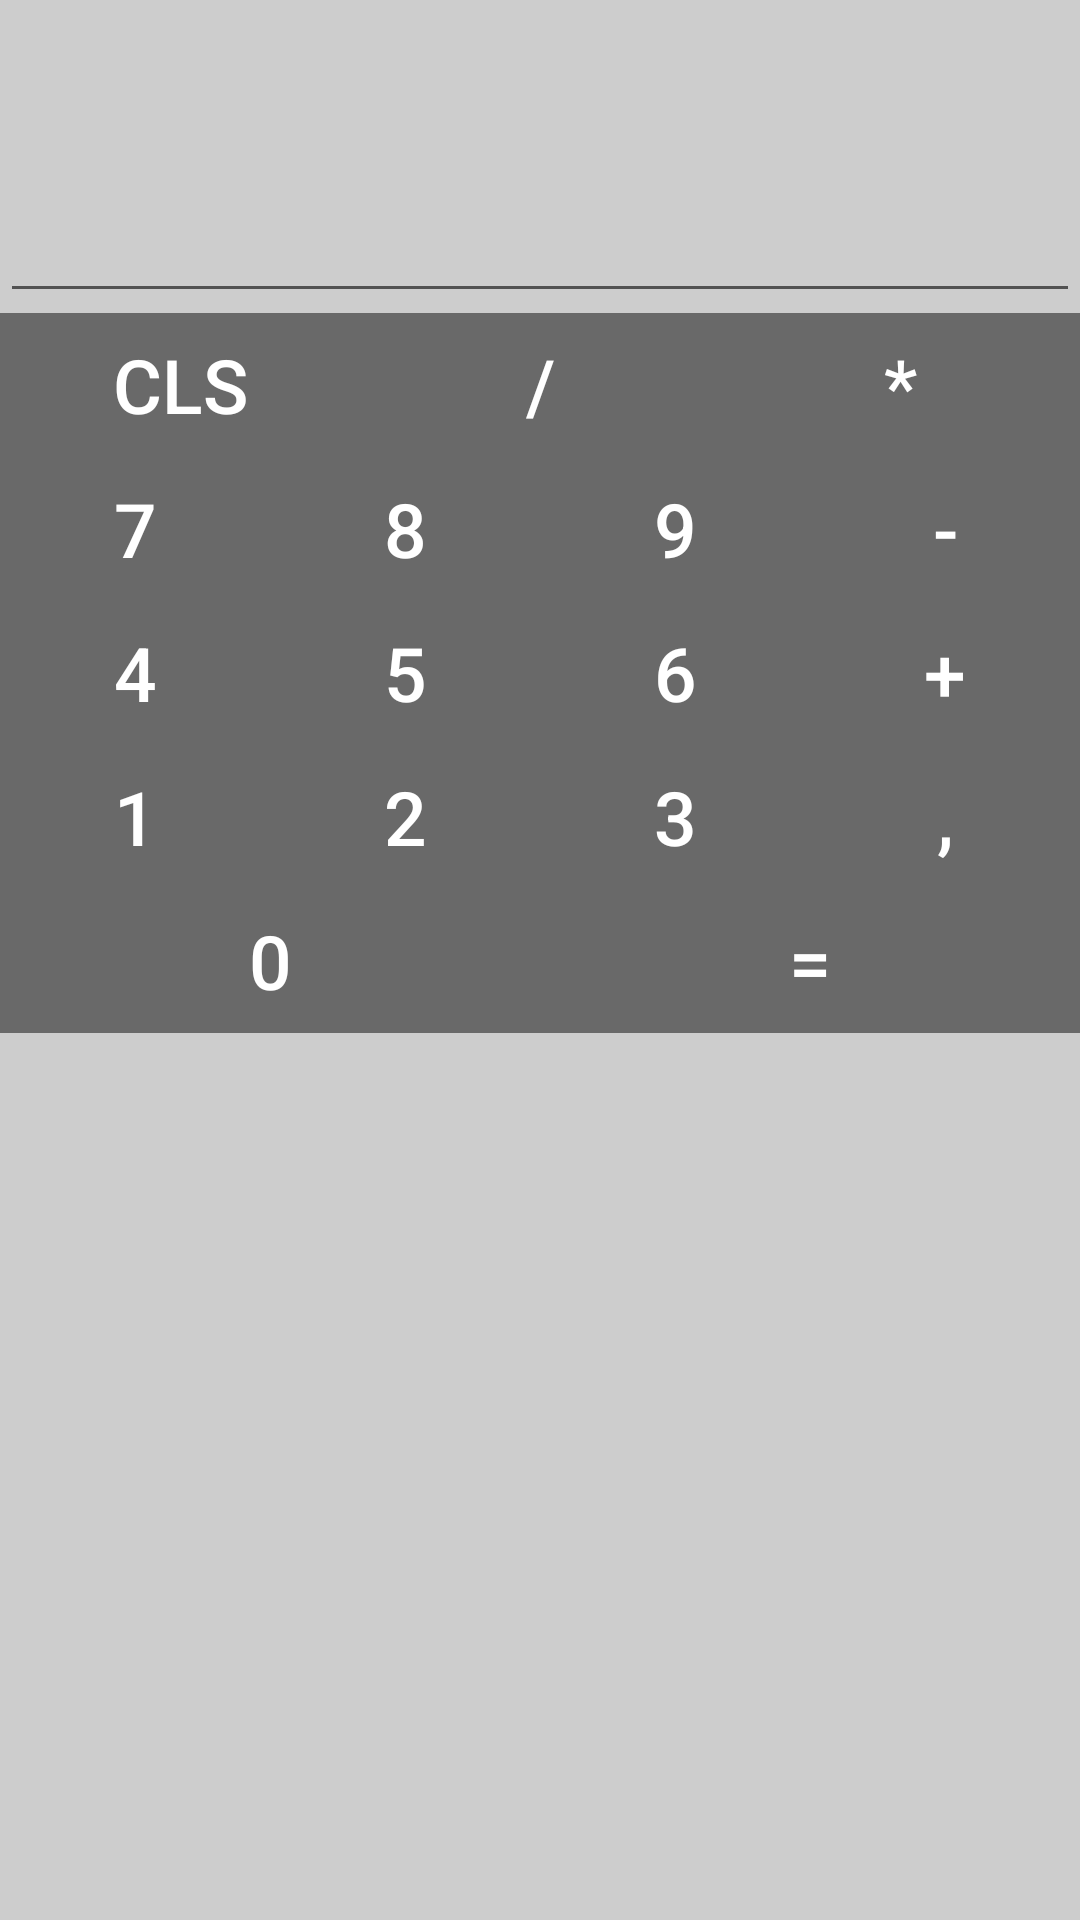

This screen was rendered from an Android layout file. Write that file and the resources it references.
<!-- AndroidManifest.xml: application theme AppTheme -->
<!-- res/layout/calculadora2.xml -->
<?xml version="1.0" encoding="utf-8"?>

<LinearLayout xmlns:android="http://schemas.android.com/apk/res/android"
    android:layout_width="match_parent"
    android:layout_height="match_parent"
    android:background="@color/colorbackground"
    android:orientation="vertical"

    android:weightSum="1">

    <EditText
        android:layout_width="match_parent"
        android:layout_height="wrap_content"


        android:layout_weight="0.17"
        android:editable="true"
        android:maxLines="2"

        android:textColor="#000"
        android:textSize="20dp" />


    <LinearLayout
        android:layout_width="match_parent"
        android:layout_height="wrap_content"
        android:clickable="true"
        android:orientation="horizontal">

        <Button
            android:id="@+id/bt_clear"
            android:layout_width="match_parent"
            android:layout_height="wrap_content"
            android:layout_weight="1"
            android:background="#696969"
            android:clickable="true"
            android:contextClickable="true"
            android:enabled="true"


            android:text="CLS"
            android:textColor="#fff"
            android:textSize="25dp" />

        <Button
            android:id="@+id/bt_dividir"
            android:layout_width="match_parent"
            android:layout_height="wrap_content"
            android:layout_alignParentTop="true"
            android:layout_gravity="center_horizontal"
            android:layout_toEndOf="@+id/bt_clear"
            android:layout_toRightOf="@+id/bt_clear"
            android:layout_weight="1"
            android:background="#696969"
            android:clickable="true"
            android:contextClickable="true"
            android:enabled="true"
            android:text="/"
            android:textColor="#fff"
            android:textSize="25dp" />


        <Button
            android:id="@+id/bt_multiplicar"
            android:layout_width="match_parent"
            android:layout_height="wrap_content"
            android:layout_alignParentTop="true"
            android:layout_gravity="center_horizontal"
            android:layout_toEndOf="@+id/bt_dividir"
            android:layout_toRightOf="@+id/bt_dividir"
            android:layout_weight="1"
            android:background="#696969"
            android:clickable="true"
            android:contextClickable="true"
            android:enabled="true"
            android:text="*"
            android:textColor="#fff"
            android:textSize="25dp" />


    </LinearLayout>

    <LinearLayout
        android:layout_width="match_parent"
        android:layout_height="wrap_content"
        android:clickable="true"
        android:orientation="horizontal">

        <Button
            android:id="@+id/bt_num7"
            android:layout_width="match_parent"
            android:layout_height="wrap_content"
            android:layout_gravity="center_horizontal"
            android:layout_weight="1"
            android:background="#696969"
            android:clickable="true"
            android:contextClickable="true"
            android:enabled="true"
            android:text="7"
            android:textColor="#fff"
            android:textSize="25dp" />

        <Button
            android:id="@+id/bt_num8"
            android:layout_width="match_parent"
            android:layout_height="wrap_content"
            android:layout_gravity="center_horizontal"
            android:layout_weight="1"
            android:background="#696969"
            android:clickable="true"
            android:contextClickable="true"
            android:enabled="true"
            android:text="8"
            android:textColor="#fff"
            android:textSize="25dp" />

        <Button
            android:id="@+id/bt_num9"
            android:layout_width="match_parent"
            android:layout_height="wrap_content"
            android:layout_gravity="center_horizontal"
            android:layout_weight="1"
            android:background="#696969"
            android:clickable="true"
            android:contextClickable="true"
            android:enabled="true"
            android:text="9"
            android:textColor="#fff"
            android:textSize="25dp" />

        <Button
            android:id="@+id/bt_subtrair"
            android:layout_width="match_parent"
            android:layout_height="wrap_content"
            android:layout_alignParentTop="true"
            android:layout_gravity="center_horizontal"
            android:layout_toEndOf="@+id/bt_multiplicar"
            android:layout_toRightOf="@+id/bt_multiplicar"
            android:layout_weight="1"
            android:background="#696969"
            android:clickable="true"
            android:contextClickable="true"
            android:enabled="true"
            android:text="-"
            android:textColor="#fff"
            android:textSize="25dp" />


    </LinearLayout>


    <LinearLayout
        android:layout_width="match_parent"
        android:layout_height="wrap_content"
        android:clickable="true"
        android:orientation="horizontal">

        <Button
            android:id="@+id/bt_num4"
            android:layout_width="match_parent"
            android:layout_height="wrap_content"
            android:layout_gravity="center_horizontal"
            android:layout_weight="1"
            android:background="#696969"
            android:clickable="true"
            android:contextClickable="true"
            android:enabled="true"
            android:text="4"
            android:textColor="#fff"
            android:textSize="25dp" />

        <Button
            android:id="@+id/bt_num5"
            android:layout_width="match_parent"
            android:layout_height="wrap_content"
            android:layout_gravity="center_horizontal"
            android:layout_weight="1"
            android:background="#696969"
            android:clickable="true"
            android:contextClickable="true"
            android:enabled="true"
            android:text="5"
            android:textColor="#fff"
            android:textSize="25dp" />

        <Button
            android:id="@+id/bt_num6"
            android:layout_width="match_parent"
            android:layout_height="wrap_content"
            android:layout_gravity="center_horizontal"
            android:layout_weight="1"
            android:background="#696969"
            android:clickable="true"
            android:contextClickable="true"
            android:enabled="true"
            android:text="6"
            android:textColor="#fff"
            android:textSize="25dp" />

        <Button
            android:id="@+id/bt_somar"
            android:layout_width="match_parent"
            android:layout_height="wrap_content"
            android:layout_gravity="center_horizontal"
            android:layout_weight="1"
            android:background="#696969"
            android:clickable="true"
            android:contextClickable="true"
            android:enabled="true"
            android:text="+"
            android:textColor="#fff"
            android:textSize="25dp" />


    </LinearLayout>

    <LinearLayout
        android:layout_width="match_parent"
        android:layout_height="wrap_content"
        android:clickable="true"
        android:orientation="horizontal">

        <Button
            android:id="@+id/bt_num1"
            android:layout_width="match_parent"
            android:layout_height="wrap_content"
            android:layout_gravity="center_horizontal"
            android:layout_weight="1"
            android:background="#696969"
            android:clickable="true"
            android:contextClickable="true"
            android:enabled="true"
            android:text="1"
            android:textColor="#fff"
            android:textSize="25dp" />

        <Button
            android:id="@+id/bt_num2"
            android:layout_width="match_parent"
            android:layout_height="wrap_content"
            android:layout_gravity="center_horizontal"
            android:layout_weight="1"
            android:background="#696969"
            android:clickable="true"
            android:contextClickable="true"
            android:enabled="true"
            android:text="2"
            android:textColor="#fff"
            android:textSize="25dp" />

        <Button
            android:id="@+id/bt_num3"
            android:layout_width="match_parent"
            android:layout_height="wrap_content"
            android:layout_gravity="center_horizontal"
            android:layout_weight="1"
            android:background="#696969"
            android:clickable="true"
            android:contextClickable="true"
            android:enabled="true"
            android:text="3"
            android:textColor="#fff"
            android:textSize="25dp" />

        <Button
            android:id="@+id/bt_simbolovirgula"
            android:layout_width="match_parent"
            android:layout_height="wrap_content"
            android:layout_gravity="center_horizontal"
            android:layout_weight="1"
            android:background="#696969"
            android:clickable="true"
            android:contextClickable="true"
            android:enabled="true"
            android:text=","
            android:textColor="#fff"
            android:textSize="25dp" />


    </LinearLayout>

    <LinearLayout
        android:layout_width="match_parent"
        android:layout_height="wrap_content"
        android:clickable="true"
        android:orientation="horizontal">

        <Button
            android:id="@+id/bt_nun0"
            android:layout_width="match_parent"
            android:layout_height="wrap_content"
            android:layout_gravity="center_horizontal"
            android:layout_weight="1"
            android:background="#696969"
            android:clickable="true"
            android:contextClickable="true"
            android:enabled="true"
            android:text="0"
            android:textColor="#fff"
            android:textSize="25dp" />

        <Button
            android:id="@+id/bt_resultado"
            android:layout_width="match_parent"
            android:layout_height="wrap_content"
            android:layout_gravity="center_horizontal"
            android:layout_weight="1"
            android:background="#696969"
            android:clickable="true"
            android:contextClickable="true"
            android:enabled="true"
            android:text="="
            android:textColor="#fff"
            android:textSize="25dp" />


    </LinearLayout>


</LinearLayout>
<!-- resources referenced by this layout -->
<resources>
  <color name="colorbackground">#cdcdcd</color>
  <style name="AppTheme" parent="Theme.AppCompat.Light.DarkActionBar">
          
          <item name="colorPrimary">@color/colorPrimary</item>
          <item name="colorPrimaryDark">@color/colorPrimaryDark</item>
          <item name="colorAccent">@color/colorAccent</item>
          <item name="colorBotoes">@color/colorBotoes</item>
          <item name="colorbackground">@color/colorbackground</item>
      </style>
  <color name="colorPrimary">#CDCDCD</color>
  <color name="colorPrimaryDark">#CDCDCD</color>
  <color name="colorAccent">#FF4081</color>
  <color name="colorBotoes">#696969</color>
</resources>
